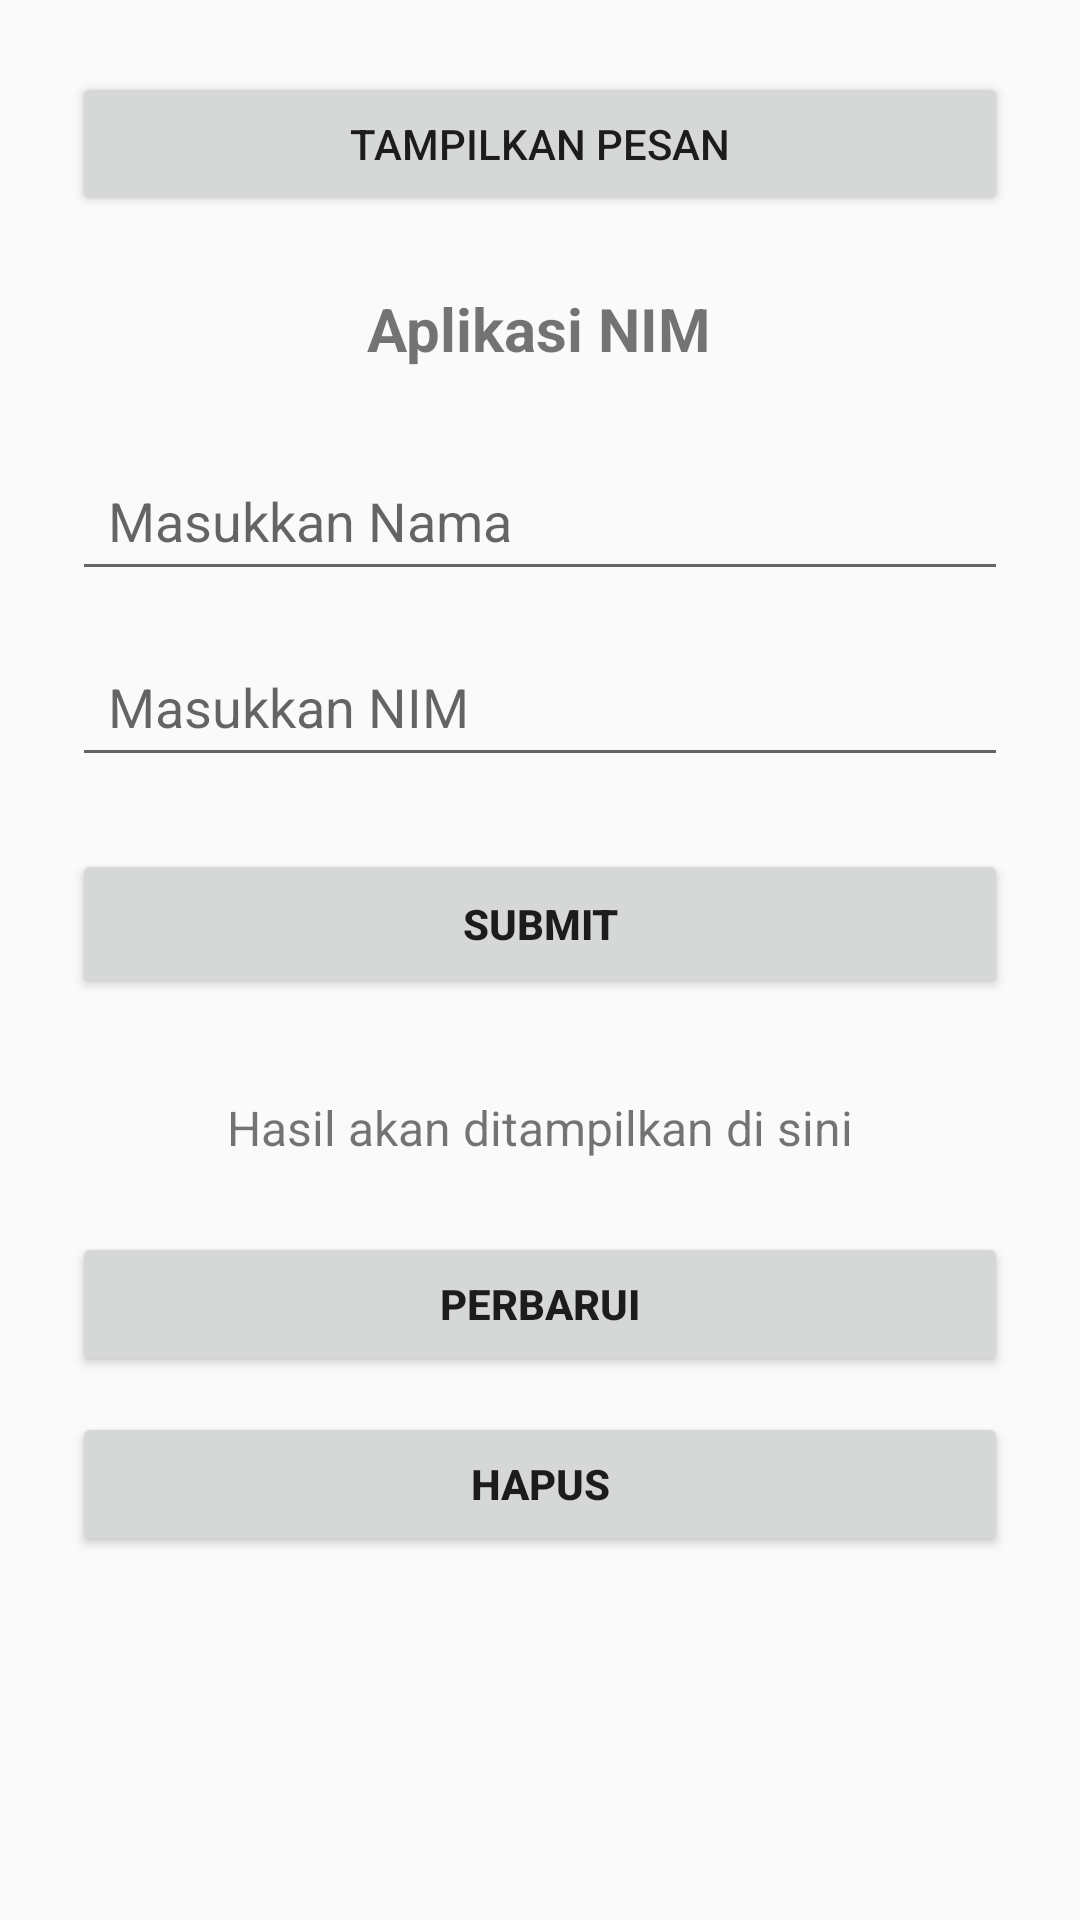

Produce the Android XML layout that renders to this screen, including the resource entries it uses.
<!-- AndroidManifest.xml: application theme Theme.AppCompat.Light.NoActionBar -->
<!-- res/layout/activity_main.xml -->
<?xml version="1.0" encoding="utf-8"?>
<LinearLayout xmlns:android="http://schemas.android.com/apk/res/android"
    android:orientation="vertical"
    android:layout_width="match_parent"
    android:layout_height="match_parent"
    android:padding="24dp"
    android:gravity="center_horizontal">

    <Button
        android:id="@+id/btnHalo"
        android:layout_width="match_parent"
        android:layout_height="wrap_content"
        android:text="Tampilkan Pesan"
        android:layout_marginBottom="24dp"/>

    <TextView
        android:id="@+id/tvTitle"
        android:layout_width="wrap_content"
        android:layout_height="wrap_content"
        android:text="@string/app_name"
        android:textSize="20sp"
        android:textStyle="bold"
        android:layout_marginBottom="24dp"/>

    <EditText
        android:id="@+id/etNama"
        android:layout_width="match_parent"
        android:layout_height="wrap_content"
        android:minHeight="50dp"
        android:hint="@string/hint_nama"
        android:inputType="textPersonName"
        android:autofillHints="name"
        android:paddingHorizontal="12dp"/>

    <EditText
        android:id="@+id/etNim"
        android:layout_width="match_parent"
        android:layout_height="wrap_content"
        android:minHeight="50dp"
        android:layout_marginTop="12dp"
        android:hint="@string/hint_nim"
        android:inputType="number"
        android:autofillHints="username"
        android:paddingHorizontal="12dp"/>

    <Button
        android:id="@+id/btnSubmit"
        android:layout_width="match_parent"
        android:layout_height="wrap_content"
        android:minHeight="50dp"
        android:layout_marginTop="24dp"
        android:text="@string/button_submit"
        android:textStyle="bold"/>

    <TextView
        android:id="@+id/tvHasil"
        android:layout_width="match_parent"
        android:layout_height="wrap_content"
        android:layout_marginTop="20dp"
        android:text="@string/text_hasil"
        android:textSize="16sp"
        android:padding="12dp"
        android:gravity="center"/>

    <Button
        android:id="@+id/btnUpdate"
        android:layout_width="match_parent"
        android:layout_height="wrap_content"
        android:layout_marginTop="12dp"
        android:text="@string/Perbarui"
        android:textStyle="bold"/>

    <Button
        android:id="@+id/btnDelete"
        android:layout_width="match_parent"
        android:layout_height="wrap_content"
        android:layout_marginTop="12dp"
        android:text="@string/Hapus"
        android:textStyle="bold"/>

</LinearLayout>
<!-- resources referenced by this layout -->
<resources>
  <string name="Hapus">Hapus</string>
  <string name="Perbarui">Perbarui</string>
  <string name="app_name">Aplikasi NIM</string>
  <string name="button_submit">Submit</string>
  <string name="hint_nama">Masukkan Nama</string>
  <string name="hint_nim">Masukkan NIM</string>
  <string name="text_hasil">Hasil akan ditampilkan di sini</string>
</resources>
